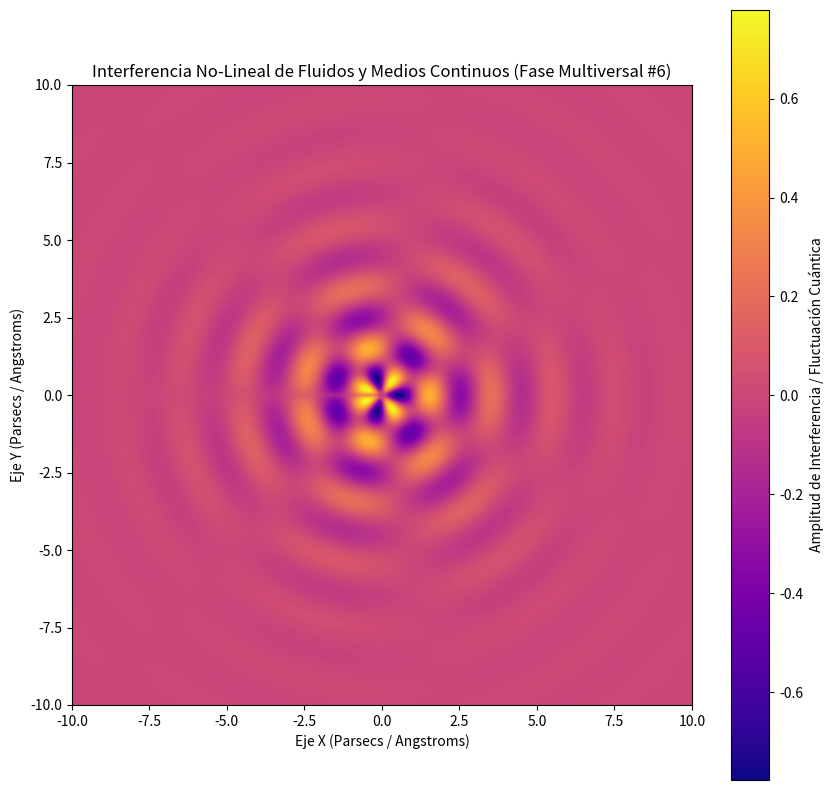

Here is the Python script that generated this plot:
%matplotlib inline
# Simulación Multiversal: Fluidos y Medios Continuos - Variante 6
import numpy as np
import matplotlib.pyplot as plt

# Parámetros Físicos No-Lineales
omega_1 = 3.147
omega_2 = 3.38
lambda_decay = 0.441
phase_shift = 2.863

x = np.linspace(-10, 10, 800)
y = np.linspace(-10, 10, 800)
X, Y = np.meshgrid(x, y)

# Dinámica de Fluidos / Campos Tensor-Escalares (Fase Multiversal)
R = np.sqrt(X**2 + Y**2) + 1e-5
Z = (np.sin(omega_1 * R + phase_shift) * np.cos(omega_2 * np.arctan2(Y, X))) * np.exp(-lambda_decay * R)

plt.figure(figsize=(10, 10))
plt.imshow(Z, cmap='plasma', extent=[-10, 10, -10, 10], origin='lower')
plt.colorbar(label='Amplitud de Interferencia / Fluctuación Cuántica')
plt.title(r'Interferencia No-Lineal de Fluidos y Medios Continuos (Fase Multiversal #6)')
plt.xlabel('Eje X (Parsecs / Angstroms)')
plt.ylabel('Eje Y (Parsecs / Angstroms)')
plt.show()
